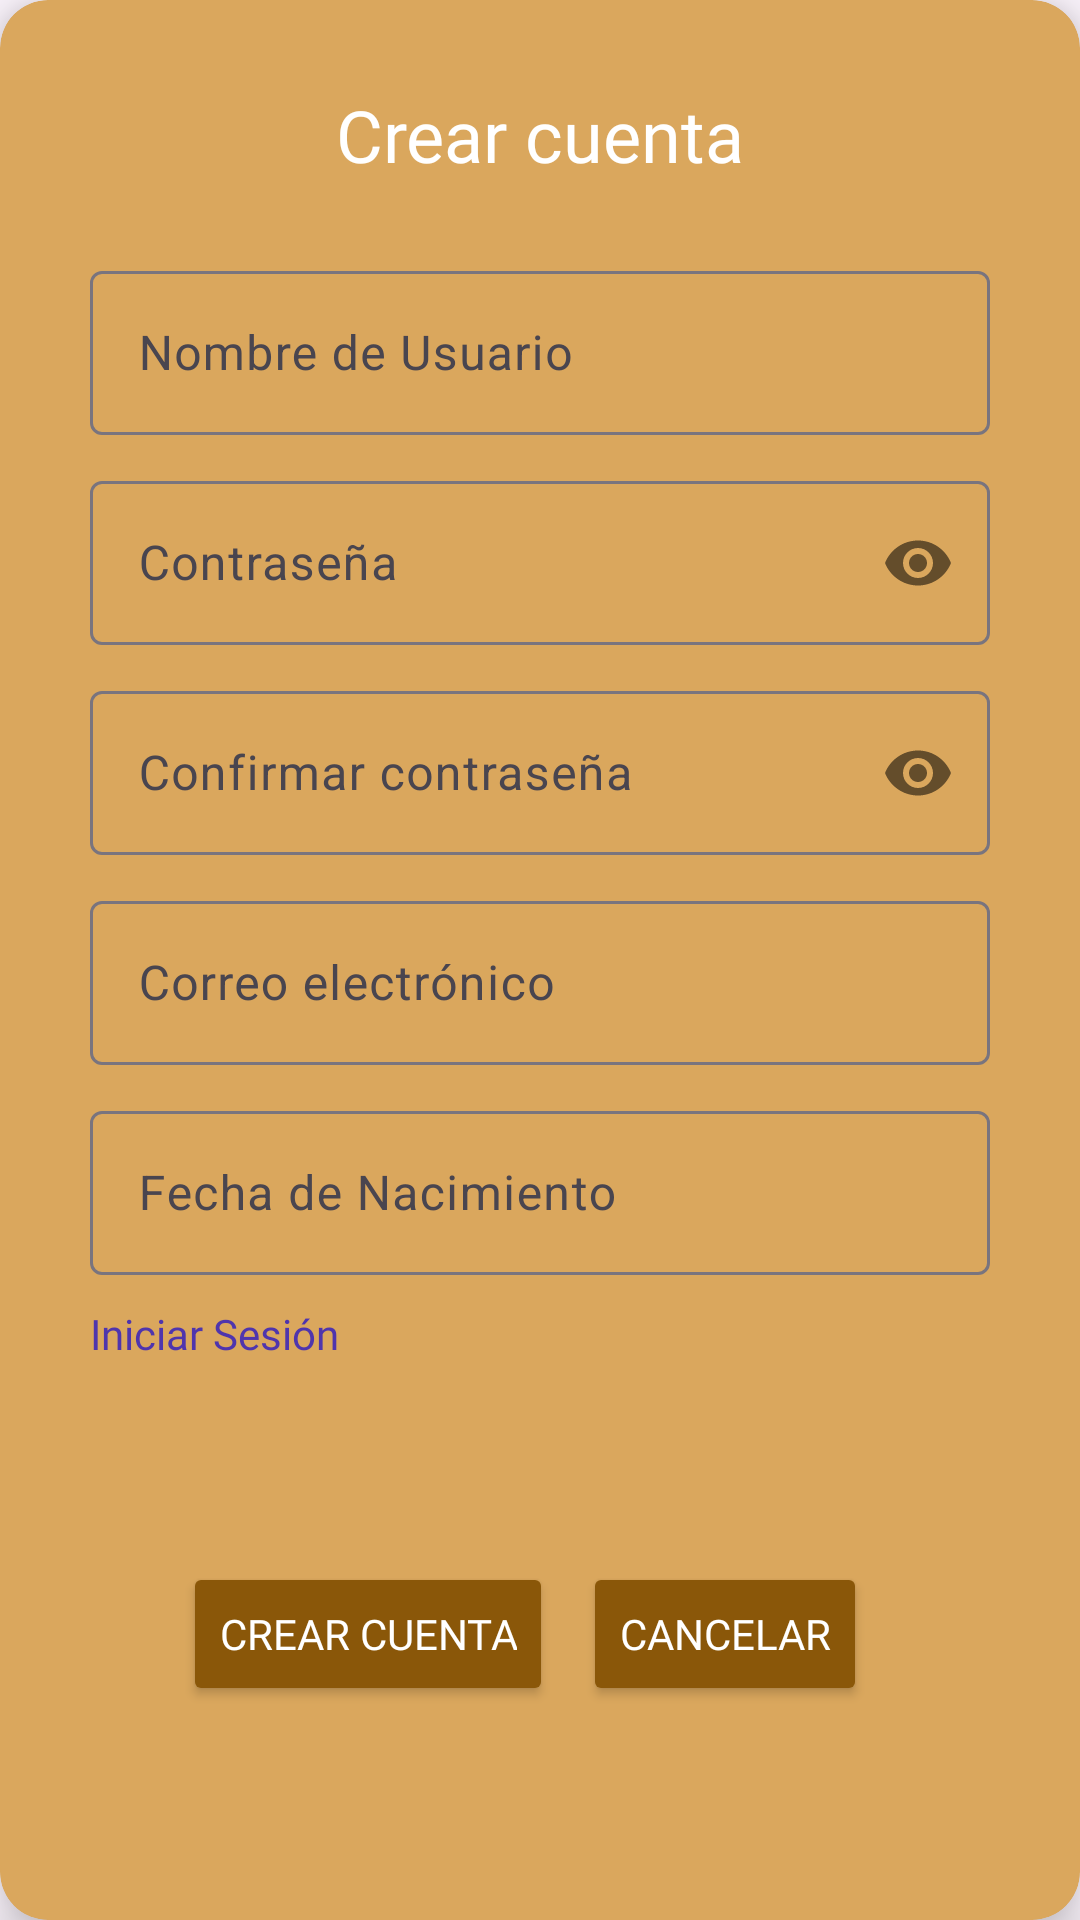

Reconstruct the res/layout file that produces this screen, plus the resources it refers to.
<!-- AndroidManifest.xml: application theme Theme.ThoseTravelingAlong -->
<!-- res/layout/crear_cuenta.xml -->
<?xml version="1.0" encoding="utf-8"?>
<androidx.cardview.widget.CardView xmlns:android="http://schemas.android.com/apk/res/android"
    xmlns:app="http://schemas.android.com/apk/res-auto"
    xmlns:tools="http://schemas.android.com/tools"
    android:layout_width="wrap_content"
    android:layout_height="wrap_content"
    app:cardBackgroundColor="#DAA75D"
    app:cardCornerRadius="16dp"
    app:cardElevation="10dp">

    <androidx.constraintlayout.widget.ConstraintLayout
        android:layout_width="match_parent"
        android:layout_height="match_parent"
        android:padding="15dp">

        <TextView
            android:id="@+id/textView2"
            android:layout_width="300dp"
            android:layout_height="60dp"

            android:fontFamily="@font/silkscreen_bold"
            android:gravity="center"
            android:text="@string/prompt_crear_cuenta"
            android:textSize="24sp"
            android:textColor="@android:color/white"

            app:layout_constraintEnd_toEndOf="parent"
            app:layout_constraintStart_toStartOf="parent"
            app:layout_constraintTop_toTopOf="parent" />

        <com.google.android.material.textfield.TextInputLayout
            android:id="@+id/edTxtNombreUsuario"
            android:layout_width="300dp"
            android:layout_height="60dp"
            android:layout_marginTop="10dp"
            app:layout_constraintEnd_toEndOf="@+id/textView2"
            app:layout_constraintHorizontal_bias="0.495"
            app:layout_constraintStart_toStartOf="@+id/textView2"
            app:layout_constraintTop_toBottomOf="@+id/textView2">

            <com.google.android.material.textfield.TextInputEditText
                android:layout_width="match_parent"
                android:layout_height="match_parent"
                android:hint="@string/prompt_nmUsuario">

            </com.google.android.material.textfield.TextInputEditText>
        </com.google.android.material.textfield.TextInputLayout>

        <com.google.android.material.textfield.TextInputLayout
            android:id="@+id/edTxtContrasena"
            android:layout_width="300dp"
            android:layout_height="60dp"
            android:layout_marginTop="10dp"
            app:layout_constraintEnd_toEndOf="@+id/edTxtNombreUsuario"
            app:layout_constraintStart_toStartOf="@+id/edTxtNombreUsuario"
            app:layout_constraintTop_toBottomOf="@+id/edTxtNombreUsuario"
            app:passwordToggleEnabled="true">

            <com.google.android.material.textfield.TextInputEditText
                android:layout_width="match_parent"
                android:layout_height="match_parent"
                android:inputType="textPassword"
                android:hint="@string/prompt_contrasena">

            </com.google.android.material.textfield.TextInputEditText>
        </com.google.android.material.textfield.TextInputLayout>

        <com.google.android.material.textfield.TextInputLayout
            android:id="@+id/edTxtConfirmarContrasena"
            android:layout_width="300dp"
            android:layout_height="60dp"
            android:layout_marginTop="10dp"
            app:passwordToggleEnabled="true"
            app:layout_constraintEnd_toEndOf="@+id/edTxtContrasena"
            app:layout_constraintStart_toStartOf="@+id/edTxtContrasena"
            app:layout_constraintTop_toBottomOf="@+id/edTxtContrasena">

            <com.google.android.material.textfield.TextInputEditText
                android:layout_width="match_parent"
                android:layout_height="match_parent"
                android:inputType="textPassword"
                android:hint="@string/prompt_contrasenaConfirm">

            </com.google.android.material.textfield.TextInputEditText>
        </com.google.android.material.textfield.TextInputLayout>

        <com.google.android.material.textfield.TextInputLayout
            android:id="@+id/edTxtCorreo"
            android:layout_width="300dp"
            android:layout_height="60dp"
            android:layout_marginTop="10dp"
            app:layout_constraintEnd_toEndOf="@+id/edTxtConfirmarContrasena"
            app:layout_constraintStart_toStartOf="@+id/edTxtConfirmarContrasena"
            app:layout_constraintTop_toBottomOf="@+id/edTxtConfirmarContrasena">

            <com.google.android.material.textfield.TextInputEditText
                android:layout_width="match_parent"
                android:layout_height="match_parent"
                android:hint="@string/prompt_correo">

            </com.google.android.material.textfield.TextInputEditText>
        </com.google.android.material.textfield.TextInputLayout>

        <com.google.android.material.textfield.TextInputLayout
            android:id="@+id/edTxtFechaNacimiento"
            android:layout_width="300dp"
            android:layout_height="60dp"
            android:layout_marginTop="10dp"
            app:layout_constraintEnd_toEndOf="@+id/edTxtCorreo"
            app:layout_constraintStart_toStartOf="@+id/edTxtCorreo"
            app:layout_constraintTop_toBottomOf="@+id/edTxtCorreo">

            <com.google.android.material.textfield.TextInputEditText
                android:layout_width="match_parent"
                android:layout_height="match_parent"
                android:hint="@string/prompt_fechaNacimiento">

            </com.google.android.material.textfield.TextInputEditText>
        </com.google.android.material.textfield.TextInputLayout>

        <TextView
            android:id="@+id/tvIniciarSesion"
            android:layout_width="300dp"
            android:layout_height="wrap_content"
            android:layout_marginTop="10dp"
            android:fontFamily="@font/silkscreen"

            android:text="@string/prompt_inicio_sesion"
            android:textColor="#4F35AD"
            app:layout_constraintEnd_toEndOf="@+id/edTxtFechaNacimiento"
            app:layout_constraintStart_toStartOf="@+id/edTxtFechaNacimiento"
            app:layout_constraintTop_toBottomOf="@+id/edTxtFechaNacimiento" />

        <LinearLayout
            android:layout_width="wrap_content"
            android:layout_height="wrap_content"
            android:orientation="horizontal"
            android:layout_marginTop="10dp"
            app:layout_constraintBottom_toBottomOf="parent"
            app:layout_constraintEnd_toEndOf="parent"
            app:layout_constraintStart_toStartOf="parent"
            app:layout_constraintTop_toBottomOf="@+id/tvIniciarSesion">

            <Button
                android:id="@+id/btnIniciarSesion"
                android:layout_width="wrap_content"
                android:layout_height="wrap_content"
                android:layout_marginEnd="10dp"
                android:fontFamily="@font/silkscreen_bold"
                android:padding="12dp"
                android:textColor="@android:color/white"
                android:backgroundTint="#8A5709"

                android:text="@string/prompt_crear_cuenta"
                android:textSize="14sp" />


            <Button
                android:id="@+id/btnCancelar"

                android:layout_width="wrap_content"
                android:layout_height="wrap_content"
                android:layout_marginEnd="10dp"
                android:fontFamily="@font/silkscreen_bold"
                android:padding="12dp"
                android:textColor="@android:color/white"
                android:backgroundTint="#8A5709"

                android:text="@string/prompt_cancelar"
                android:textSize="14sp" />
        </LinearLayout>


    </androidx.constraintlayout.widget.ConstraintLayout>


</androidx.cardview.widget.CardView>
<!-- resources referenced by this layout -->
<resources>
  <string name="prompt_cancelar">Cancelar</string>
  <string name="prompt_contrasena">Contraseña</string>
  <string name="prompt_contrasenaConfirm">Confirmar contraseña</string>
  <string name="prompt_correo">Correo electrónico</string>
  <string name="prompt_crear_cuenta">Crear cuenta</string>
  <string name="prompt_fechaNacimiento">Fecha de Nacimiento</string>
  <string name="prompt_inicio_sesion">Iniciar Sesión</string>
  <string name="prompt_nmUsuario">Nombre de Usuario</string>
  <style name="Theme.ThoseTravelingAlong" parent="Base.Theme.ThoseTravelingAlong" />
  <style name="Base.Theme.ThoseTravelingAlong" parent="Theme.Material3.DayNight.NoActionBar">
          
          
      </style>
</resources>
